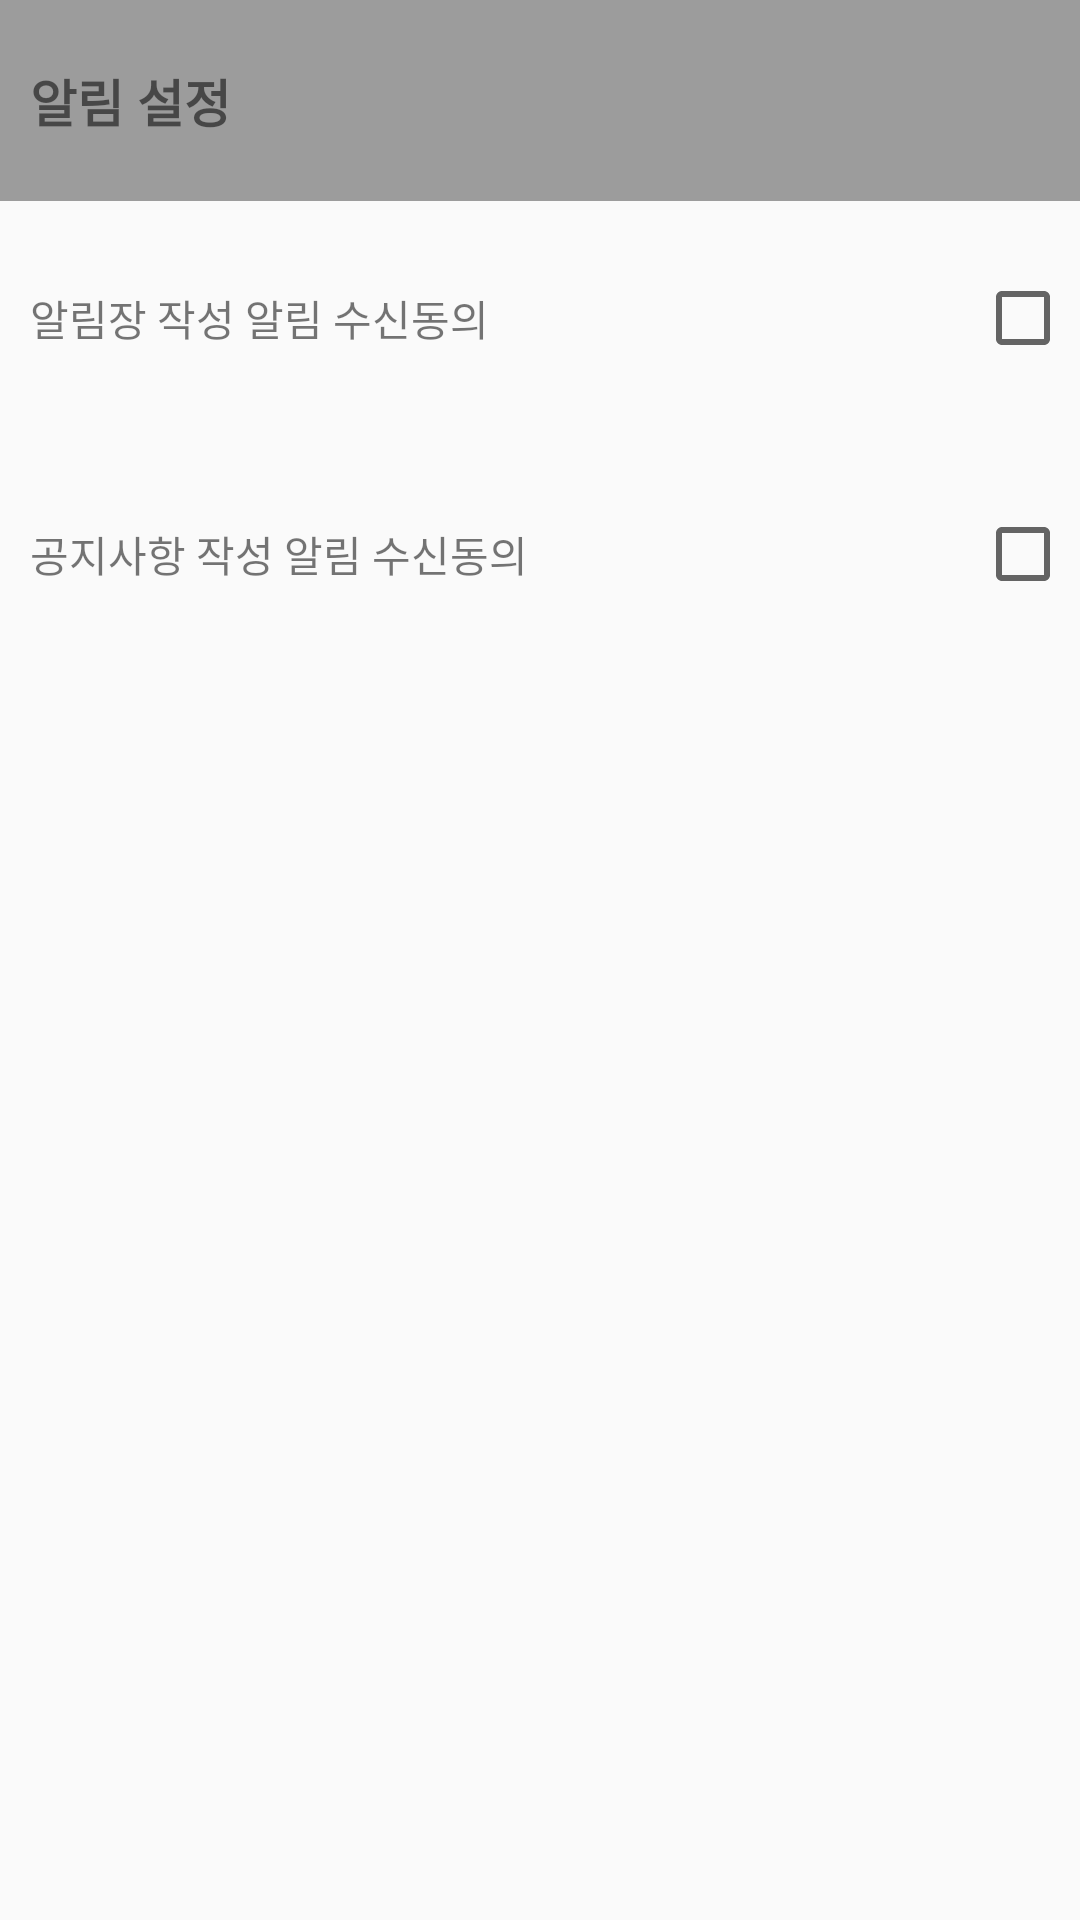

Produce the Android XML layout that renders to this screen, including the resource entries it uses.
<!-- AndroidManifest.xml: application theme AppTheme -->
<!-- res/layout/settings_activity.xml -->
<?xml version="1.0" encoding="utf-8"?>
<LinearLayout xmlns:android="http://schemas.android.com/apk/res/android"
    android:orientation="vertical" android:layout_width="match_parent"
    android:layout_height="match_parent"
    android:weightSum="1">

    <LinearLayout
        android:layout_width="match_parent"
        android:layout_height="0dp"
        android:layout_weight="0.35">

        <LinearLayout
            android:layout_width="match_parent"
            android:layout_height="match_parent"
            android:orientation="vertical"
            android:weightSum="1">

            <LinearLayout
                android:layout_width="match_parent"
                android:layout_height="0dp"
                android:layout_weight="0.3"
                android:background="#9c9c9c">

                <TextView
                    android:layout_width="match_parent"
                    android:layout_height="match_parent"
                    android:text="알림 설정"
                    android:textSize="17dp"
                    android:textStyle="bold"
                    android:gravity="center_vertical"
                    android:layout_marginLeft="10dp">
                </TextView>
            </LinearLayout>

            <LinearLayout
                android:layout_width="match_parent"
                android:layout_height="0dp"
                android:layout_weight="0.35"
                android:weightSum="1"
                android:orientation="horizontal">

                <TextView
                    android:layout_width="0dp"
                    android:layout_height="match_parent"
                    android:layout_weight="0.9"
                    android:text="알림장 작성 알림 수신동의"
                    android:gravity="center_vertical"
                    android:layout_marginLeft="10dp"/>
                <CheckBox
                    android:layout_width="0dp"
                    android:layout_height="match_parent"
                    android:layout_weight="0.1"/>
            </LinearLayout>
            <LinearLayout
                android:layout_width="match_parent"
                android:layout_height="0dp"
                android:layout_weight="0.35"
                android:weightSum="1"
                android:orientation="horizontal">

                <TextView
                    android:layout_width="0dp"
                    android:layout_height="match_parent"
                    android:layout_weight="0.9"
                    android:text="공지사항 작성 알림 수신동의"
                    android:gravity="center_vertical"
                    android:layout_marginLeft="10dp"/>
                <CheckBox
                    android:layout_width="0dp"
                    android:layout_height="match_parent"
                    android:layout_weight="0.1"/>
            </LinearLayout>
        </LinearLayout>
    </LinearLayout>
</LinearLayout>
<!-- resources referenced by this layout -->
<resources>
  <style name="AppTheme" parent="Theme.AppCompat.Light.DarkActionBar">
          
          <item name="colorPrimary">@color/colorPrimary</item>
          <item name="colorPrimaryDark">@color/colorPrimaryDark</item>
          <item name="colorAccent">@color/colorAccent</item>
      </style>
  <color name="colorPrimary">#fcc0af</color>
  <color name="colorPrimaryDark">#fcc0af</color>
  <color name="colorAccent">#FF4081</color>
</resources>
